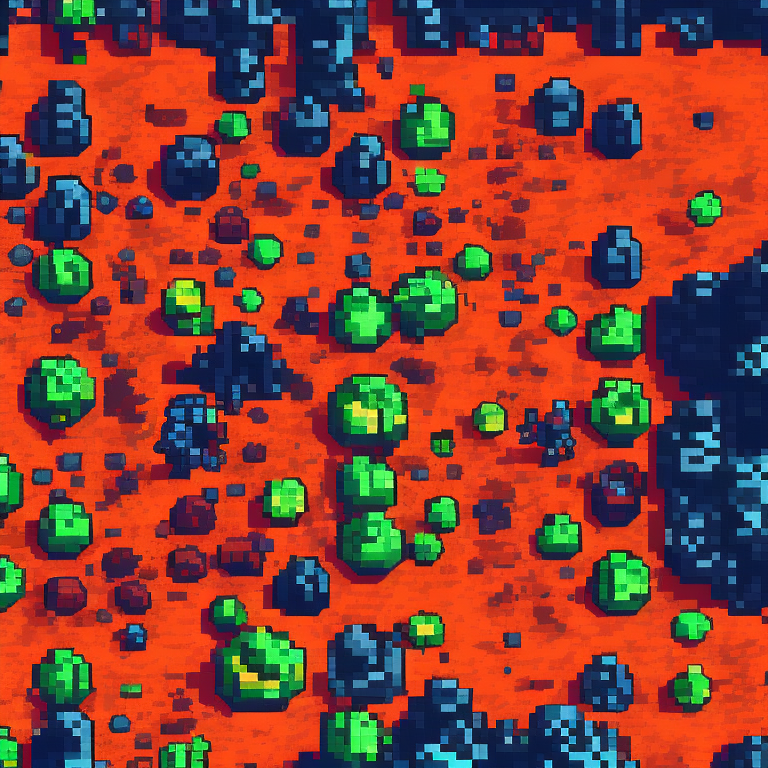
Generation parameters embedded in this image by AUTOMATIC1111 Stable Diffusion web UI or a fork of it (Forge, ...) (PNG 'parameters' text chunk):
top-down view of ground tile. alien biome. kingdom rush style. pixelsprite.
Negative prompt: grass, tree, road, building, tower, env
Steps: 30, Sampler: Euler a, CFG scale: 10, Seed: 3723884496, Size: 768x768, Model hash: d7fb6396ab, Model: Public-Prompts-Pixel-Model